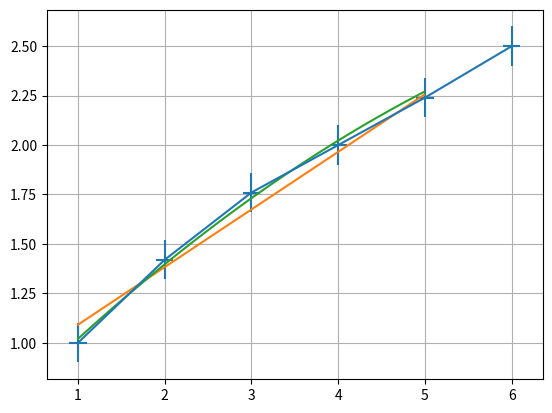

Write the Python code that produced this figure.
import matplotlib.pyplot as plt
import numpy as np
x = np.array([1., 2., 3., 4., 5., 6.])
y = np.array([1., 1.42, 1.76, 2, 2.24, 2.5])
v1, p1 = np.polyfit(x, y, deg=1, cov=True)
v2, p2 = np.polyfit(x, y, deg=2, cov=True)
p_f1 = np.poly1d(v1)
p_f2 = np.poly1d(v2)
plt.errorbar(x, y, xerr=0.1, yerr=0.1)
def f(x):
    return p_f1(x)
def g(x):
    return p_f2(x)
t=np.arange(1, 5, 0.01)
plt.plot(t, f(t), t, g(t))
plt.grid()
plt.show()
